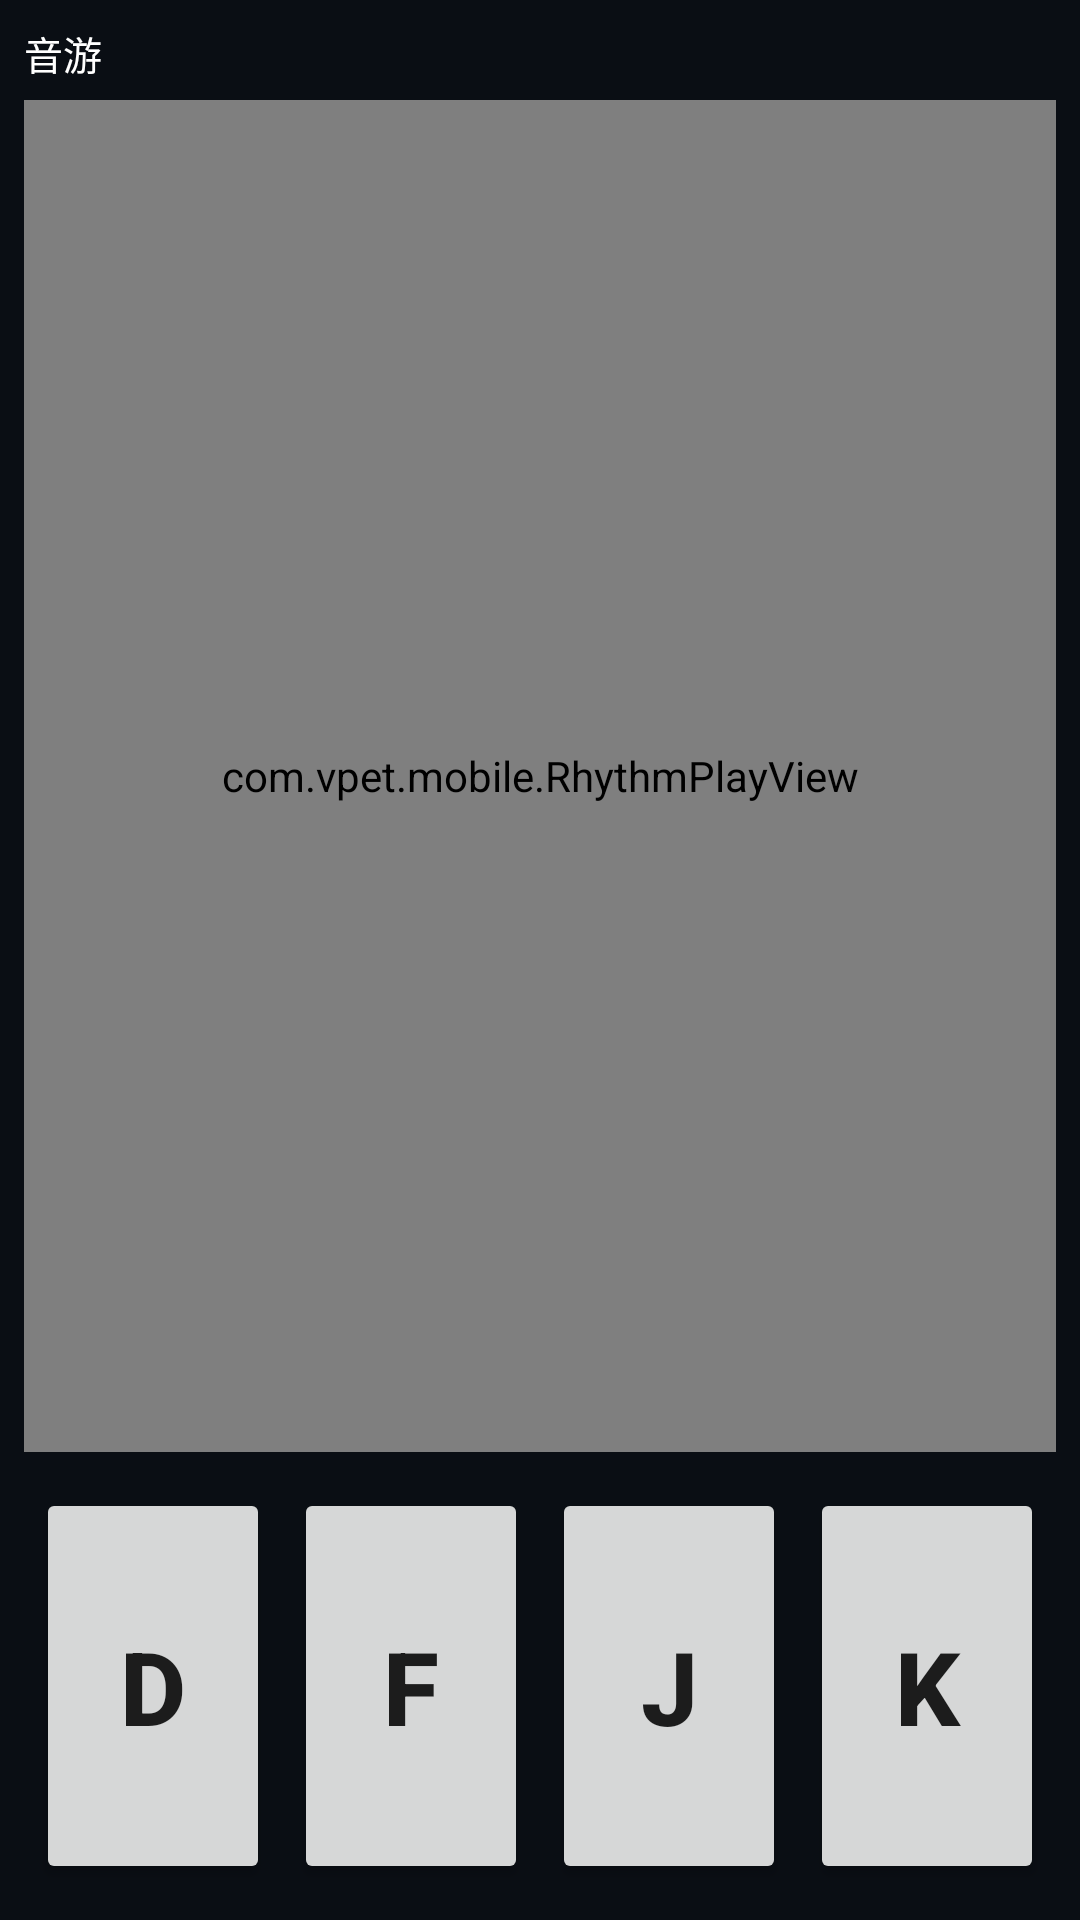

The Android layout XML behind this screen, and the referenced resources:
<!-- AndroidManifest.xml: application theme Theme.VpetMobile -->
<!-- res/layout/activity_rhythm.xml -->
<?xml version="1.0" encoding="utf-8"?>
<LinearLayout xmlns:android="http://schemas.android.com/apk/res/android"
    android:layout_width="match_parent"
    android:layout_height="match_parent"
    android:orientation="vertical"
    android:background="#FF0A0E14"
    android:padding="8dp">

    <TextView
        android:id="@+id/rhythmHud"
        android:layout_width="match_parent"
        android:layout_height="wrap_content"
        android:textColor="#FFFFFFFF"
        android:textSize="13sp"
        android:text="音游"
        android:layout_marginBottom="6dp" />

    <com.vpet.mobile.RhythmPlayView
        android:id="@+id/playView"
        android:layout_width="match_parent"
        android:layout_height="0dp"
        android:layout_weight="1" />

    <LinearLayout
        android:layout_width="match_parent"
        android:layout_height="140dp"
        android:orientation="horizontal"
        android:layout_marginTop="8dp">

        <Button
            android:id="@+id/btnD"
            android:layout_width="0dp"
            android:layout_height="match_parent"
            android:layout_weight="1"
            android:layout_margin="4dp"
            android:text="D"
            android:textSize="34sp"
            android:textStyle="bold" />

        <Button
            android:id="@+id/btnF"
            android:layout_width="0dp"
            android:layout_height="match_parent"
            android:layout_weight="1"
            android:layout_margin="4dp"
            android:text="F"
            android:textSize="34sp"
            android:textStyle="bold" />

        <Button
            android:id="@+id/btnJ"
            android:layout_width="0dp"
            android:layout_height="match_parent"
            android:layout_weight="1"
            android:layout_margin="4dp"
            android:text="J"
            android:textSize="34sp"
            android:textStyle="bold" />

        <Button
            android:id="@+id/btnK"
            android:layout_width="0dp"
            android:layout_height="match_parent"
            android:layout_weight="1"
            android:layout_margin="4dp"
            android:text="K"
            android:textSize="34sp"
            android:textStyle="bold" />
    </LinearLayout>
</LinearLayout>
<!-- resources referenced by this layout -->
<resources>
  <style name="Theme.VpetMobile" parent="Theme.MaterialComponents.DayNight.NoActionBar">
          <item name="colorPrimary">@color/accent_pink</item>
          <item name="colorPrimaryVariant">@color/btn_bg</item>
          <item name="colorOnPrimary">@color/text_main</item>
          <item name="android:statusBarColor">@color/bg_dark</item>
          <item name="android:navigationBarColor">@color/bg_dark</item>
          <item name="android:windowBackground">@color/bg_dark</item>
      </style>
  <color name="accent_pink">#FFFF88CC</color>
  <color name="btn_bg">#FF2A4060</color>
  <color name="text_main">#FFEEF2FF</color>
  <color name="bg_dark">#FF1A2030</color>
</resources>
